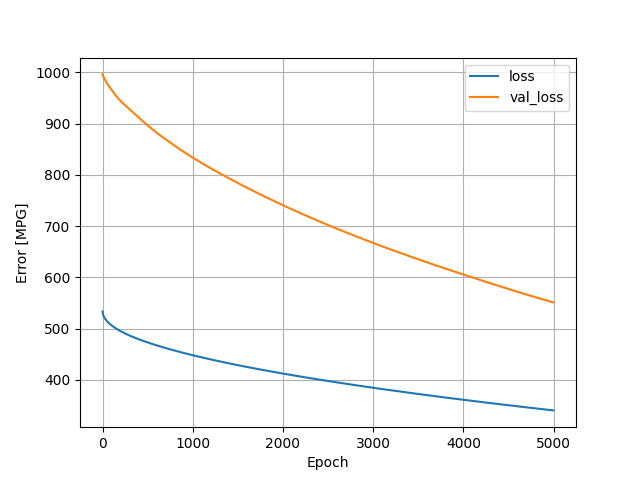

The table this chart was drawn from, first rows:
, loss, val_loss, epoch
0, 533.7, 996.1, 0
1, 531.7, 995.8, 1
2, 530.5, 995.3, 2
3, 529.6, 994.9, 3
4, 528.8, 994.5, 4
5, 528.1, 993.9, 5
6, 527.5, 993.5, 6
7, 527, 993, 7
8, 526.5, 992.7, 8
9, 526, 992.3, 9
10, 525.5, 991.9, 10
11, 525.1, 991.5, 11
12, 524.6, 991.1, 12
13, 524.2, 990.8, 13
14, 523.8, 990.4, 14
15, 523.5, 990.1, 15
16, 523.1, 989.7, 16
17, 522.7, 989.4, 17
18, 522.4, 989, 18
19, 522.1, 988.6, 19
20, 521.8, 988.2, 20
21, 521.5, 987.8, 21
22, 521.2, 987.5, 22
23, 520.9, 987.1, 23
24, 520.6, 986.7, 24
25, 520.3, 986.4, 25
26, 520, 986, 26
27, 519.8, 985.7, 27
28, 519.5, 985.4, 28
29, 519.2, 985.1, 29
30, 519, 984.8, 30
31, 518.7, 984.5, 31
32, 518.5, 984.1, 32
33, 518.2, 983.9, 33
34, 518, 983.5, 34
35, 517.8, 983.2, 35
36, 517.5, 982.9, 36
37, 517.3, 982.5, 37
38, 517.1, 982.2, 38
39, 516.8, 981.9, 39
40, 516.6, 981.6, 40
41, 516.4, 981.3, 41
42, 516.2, 981, 42
43, 516, 980.7, 43
44, 515.8, 980.4, 44
45, 515.6, 980.1, 45
46, 515.4, 979.8, 46
47, 515.2, 979.6, 47
48, 514.9, 979.3, 48
49, 514.7, 979, 49
50, 514.5, 978.7, 50
51, 514.4, 978.4, 51
52, 514.2, 978.2, 52
53, 514, 977.9, 53
54, 513.8, 977.6, 54
55, 513.6, 977.4, 55
56, 513.4, 977.1, 56
57, 513.2, 976.8, 57
58, 513, 976.6, 58
59, 512.8, 976.3, 59
... 4,940 more rows
